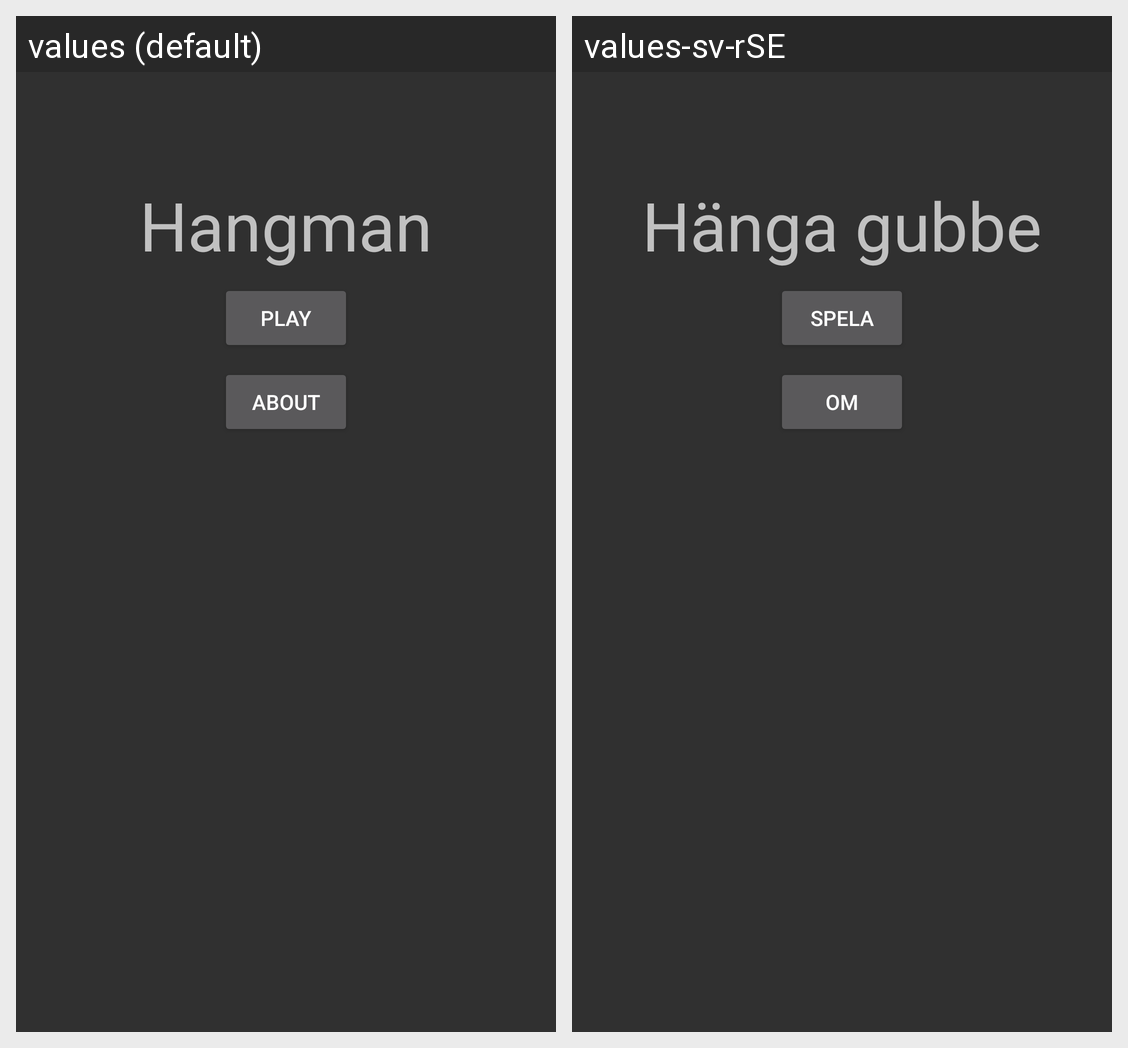

The Android screen above is rendered under two locales of the same app. Produce the string resources it draws, with the default and per-locale values.
Android screen res/layout/menufragment_layout.xml rendered under 2 locales, left to right: values (default), values-sv-rSE. Device: Nexus 5 (rendered at 1080×1920; each locale shown at half size, 540×960, under a caption strip naming it); theme AppTheme.
Strings drawn on this screen, with the default value and each locale's value (text and hints the layout hard-codes, and strings that could not be matched under every locale, appear in the picture but are not listed):

app_name
  values: Hangman
  values-sv-rSE: Hänga gubbe

play_game
  values: Play
  values-sv-rSE: Spela

about
  values: About
  values-sv-rSE: Om
